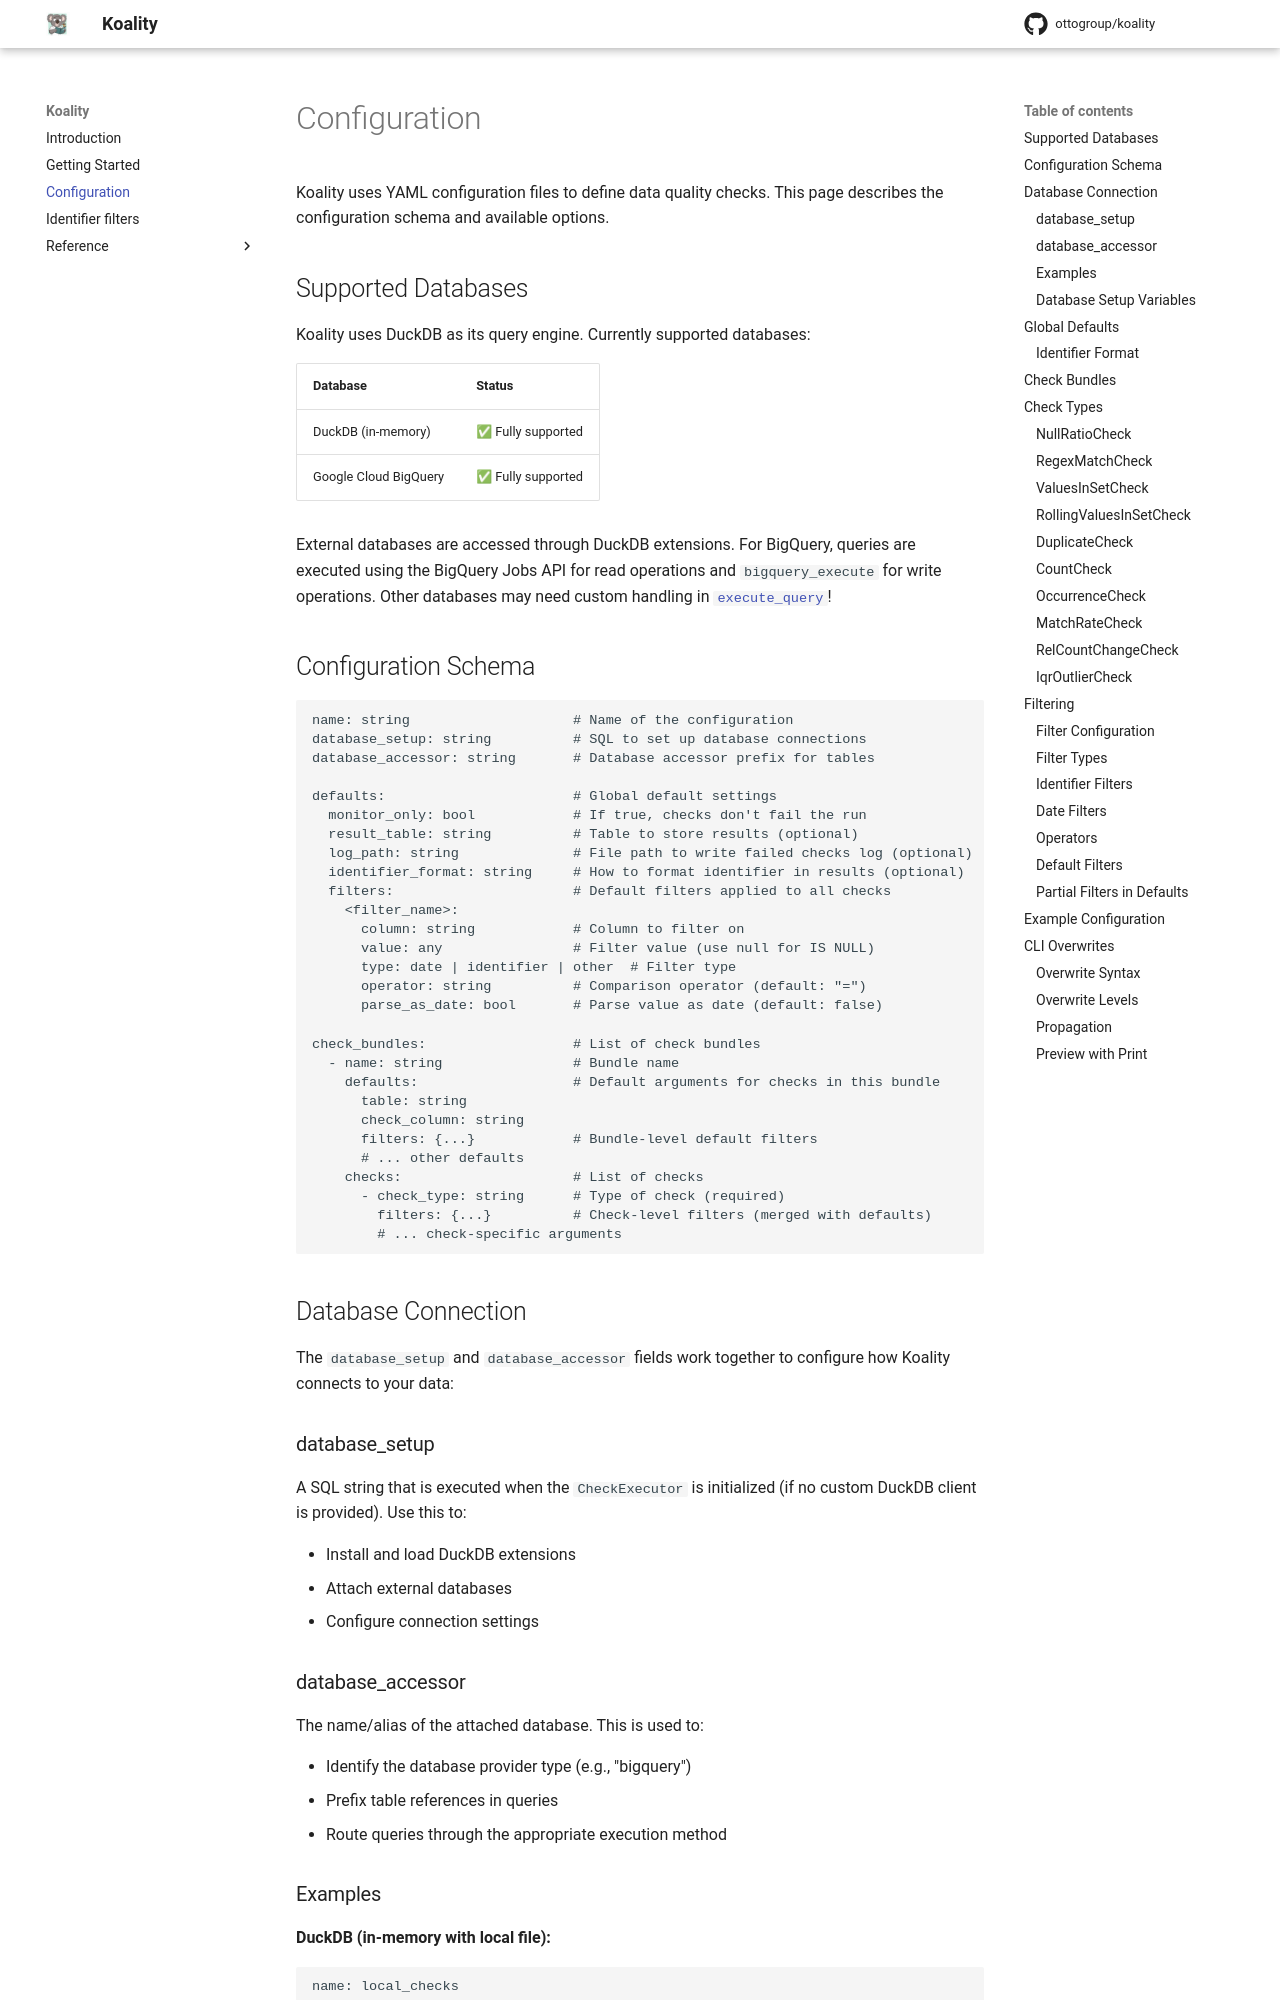

repository: ottogroup/koality · page: v0.13.3/configuration/index.html · generator: mkdocs

# Configuration

Koality uses YAML configuration files to define data quality checks. This page describes the configuration schema and available options.

## Supported Databases

Koality uses DuckDB as its query engine. Currently supported databases:

| Database              | Status            |
|-----------------------|-------------------|
| DuckDB (in-memory)    | ✅ Fully supported |
| Google Cloud BigQuery | ✅ Fully supported |

External databases are accessed through DuckDB extensions. For BigQuery, queries are executed using the BigQuery Jobs API for read operations and `bigquery_execute` for write operations.
Other databases may need custom handling in [`execute_query`](machinery/utils.md)!

## Configuration Schema

```yaml
name: string                    # Name of the configuration
database_setup: string          # SQL to set up database connections
database_accessor: string       # Database accessor prefix for tables

defaults:                       # Global default settings
  monitor_only: bool            # If true, checks don't fail the run
  result_table: string          # Table to store results (optional)
  log_path: string              # File path to write failed checks log (optional)
  identifier_format: string     # How to format identifier in results (optional)
  filters:                      # Default filters applied to all checks
    <filter_name>:
      column: string            # Column to filter on
      value: any                # Filter value (use null for IS NULL)
      type: date | identifier | other  # Filter type
      operator: string          # Comparison operator (default: "=")
      parse_as_date: bool       # Parse value as date (default: false)

check_bundles:                  # List of check bundles
  - name: string                # Bundle name
    defaults:                   # Default arguments for checks in this bundle
      table: string
      check_column: string
      filters: {...}            # Bundle-level default filters
      # ... other defaults
    checks:                     # List of checks
      - check_type: string      # Type of check (required)
        filters: {...}          # Check-level filters (merged with defaults)
        # ... check-specific arguments
```

## Database Connection

The `database_setup` and `database_accessor` fields work together to configure how Koality connects to your data:

### database_setup

A SQL string that is executed when the `CheckExecutor` is initialized (if no custom DuckDB client is provided). Use this to:

- Install and load DuckDB extensions
- Attach external databases
- Configure connection settings
